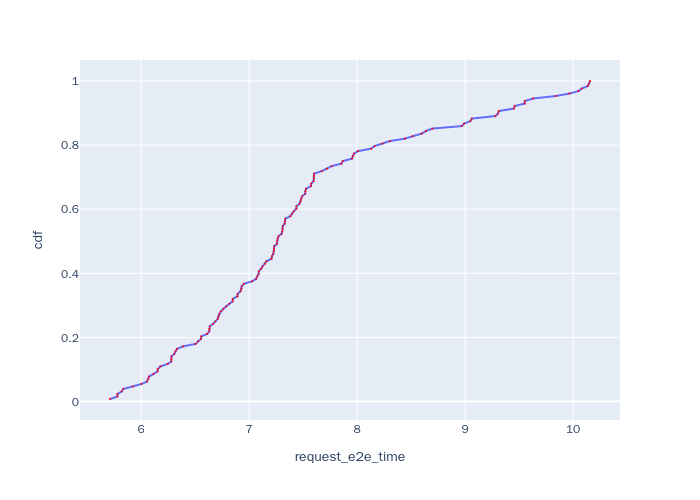

Source data for this figure (header and first rows):
, Request Id, request_e2e_time, cdf
97, 97, 5.711, 0.007812
98, 98, 5.779, 0.01562
127, 127, 5.78, 0.02344
109, 109, 5.819, 0.03125
32, 32, 5.834, 0.03906
96, 96, 5.922, 0.04688
114, 114, 6.003, 0.05469
31, 31, 6.054, 0.0625
71, 71, 6.066, 0.07031
63, 63, 6.073, 0.07812
37, 37, 6.114, 0.08594
60, 60, 6.151, 0.09375
36, 36, 6.154, 0.1016
33, 33, 6.177, 0.1094
30, 30, 6.246, 0.1172
85, 85, 6.279, 0.125
61, 61, 6.28, 0.1328
34, 34, 6.28, 0.1406
62, 62, 6.307, 0.1484
84, 84, 6.318, 0.1562
35, 35, 6.331, 0.1641
29, 29, 6.387, 0.1719
83, 83, 6.503, 0.1797
75, 75, 6.527, 0.1875
74, 74, 6.554, 0.1953
73, 73, 6.557, 0.2031
23, 23, 6.611, 0.2109
59, 59, 6.631, 0.2188
72, 72, 6.631, 0.2266
4, 4, 6.635, 0.2344
28, 28, 6.666, 0.2422
113, 113, 6.687, 0.25
99, 99, 6.709, 0.2578
116, 116, 6.715, 0.2656
115, 115, 6.724, 0.2734
100, 100, 6.738, 0.2812
22, 22, 6.762, 0.2891
58, 58, 6.786, 0.2969
112, 112, 6.816, 0.3047
110, 110, 6.847, 0.3125
21, 21, 6.848, 0.3203
111, 111, 6.891, 0.3281
108, 108, 6.893, 0.3359
5, 5, 6.92, 0.3438
53, 53, 6.928, 0.3516
57, 57, 6.931, 0.3594
95, 95, 6.95, 0.3672
119, 119, 7.028, 0.375
20, 20, 7.065, 0.3828
117, 117, 7.075, 0.3906
3, 3, 7.088, 0.3984
27, 27, 7.089, 0.4062
107, 107, 7.112, 0.4141
101, 101, 7.124, 0.4219
54, 54, 7.147, 0.4297
118, 118, 7.16, 0.4375
2, 2, 7.207, 0.4453
26, 26, 7.211, 0.4531
125, 125, 7.224, 0.4609
126, 126, 7.229, 0.4688
... 68 more rows
